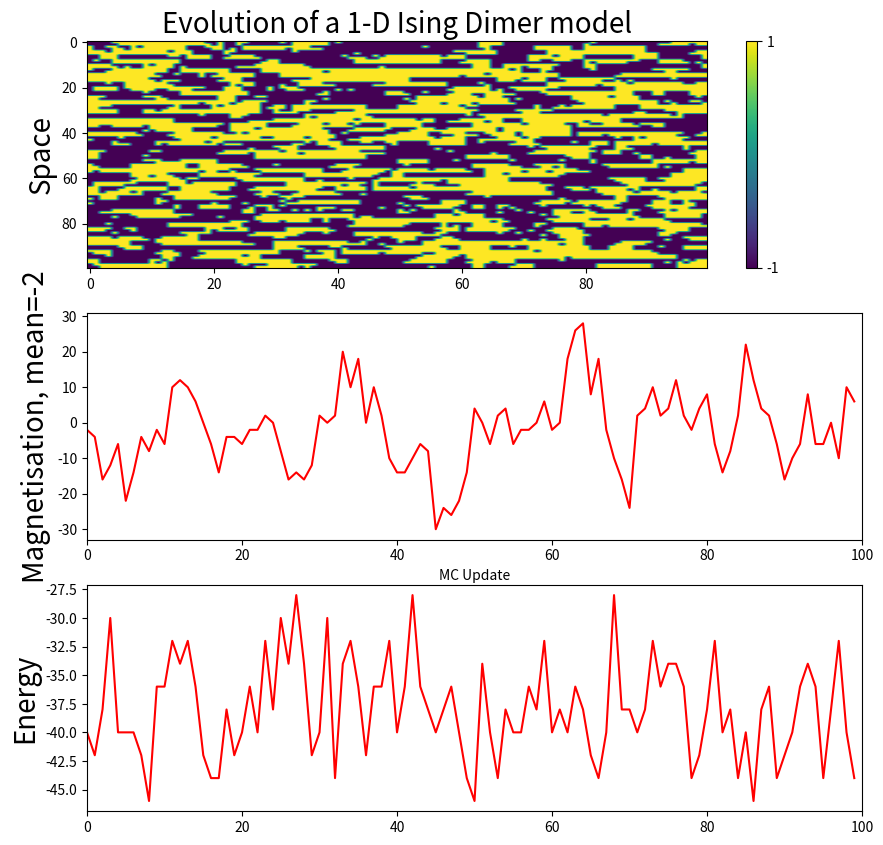

This chart was generated by the following Python code:
 # [redacted]
import numpy as np
import matplotlib.pyplot as plt


#Evaluate Probability Distribution Function exp(-H/T), kb absorbed into T.
def get_probability(delta_energy, Temperature):
    return np.exp(-delta_energy / Temperature)

#simple calculation of the mean of a 1d field quantity
def mean(field):
    return(sum(field)/len(field))

#calculate the total energy by summing up the pair energies
def get_energy(spins):
    energy=0
    for i in range(len(spins)-1):
        if i%2==0:
            energy=energy-interaction*spins[i]*spins[i+1]
    return energy


def delta_energy(spins,random_spin):
    #If you do flip one random spin position, the change in energy is:
    if random_spin%2==0: # i can update both, but to stay in the dimer one has to trat odd and even ones. No periodic BC.
        old = -interaction*(spins[random_spin]*spins[random_spin+1]) 
        new = -interaction*((-1)*spins[random_spin]*spins[random_spin+1])
    else:
        old = -interaction*(spins[random_spin-1]*spins[random_spin]) 
        new = -interaction*((-1)*spins[random_spin-1]*spins[random_spin])
    return new-old

def metropolis(spins,L, MC_samples, Temperature, interaction):
    dummy=np.empty([L])
     
    Beta = Temperature**(1)
    data = []
    magnetization=[]
    energy=[]
    #Introducing Metropolis Hastings Algorithim
    
    for i in range(MC_samples):
        #Each Monte Carlo step consists in L random spin moves
        for j in range(L):
            #Choosing a random spin (watch out for even and odd ones in energy of dimer)
            random_spin=np.random.randint(0,L,size=(1))
            #Compuing the change in energy of this spin flip
            delta=delta_energy(spins,random_spin)

            #Metropolis accept-rejection:
            if delta<0:
                #Accept the move if its negative
                spins[random_spin]=-spins[random_spin]
                #print('change')
            else:
                #If its positive, we compute the probability
                probability=get_probability(delta,Temperature)
                random=np.random.rand()
                if random<=probability:
                    #Accept the move
                    spins[random_spin]=-spins[random_spin]

        data.append(list(spins))

        #Afer the MC step, we measure the system
        magnetization.append(sum(spins))
        energy.append(get_energy(spins))
    return data,magnetization,energy




# setting up problem
L = 100 # size of system, choose even to give evryone a friend :))
MC_samples = 100 # number of samples
Temperature = 1 # "temperature" parameter
interaction = 1 # Strength of interaction between nearest neighbours + 1:ferromagnetische interaktion, -1:antiferro.




# running MCMC
# intializing
#Spin Configuration
    
spins = np.random.choice([-1,1],L)

data = metropolis(spins,L, MC_samples, Temperature, interaction)

# Plotting
plt.figure(figsize=(10,10))

plt.subplot(3,1,1)
cbar = plt.imshow(np.transpose(data[0]),vmax=1, vmin=-1)
plt.colorbar(cbar,ticks=[-1,1])
plt.axis('tight')
plt.ylabel('Space',fontdict={'size':20})
plt.title('Evolution of a 1-D Ising Dimer model',fontdict={'size':20})

m0=mean(data[1])


plt.subplot(3,1,2)
plt.plot(data[1],'r')
plt.xlim((0,MC_samples))
plt.ylabel('Magnetisation, mean=%d' %m0,fontdict={'size':20})
plt.xlabel('MC Update',fontdict={'size':10})

plt.subplot(3,1,3)
plt.plot(data[2],'r')
plt.xlim((0,MC_samples))
plt.ylabel('Energy',fontdict={'size':20})


plt.show()